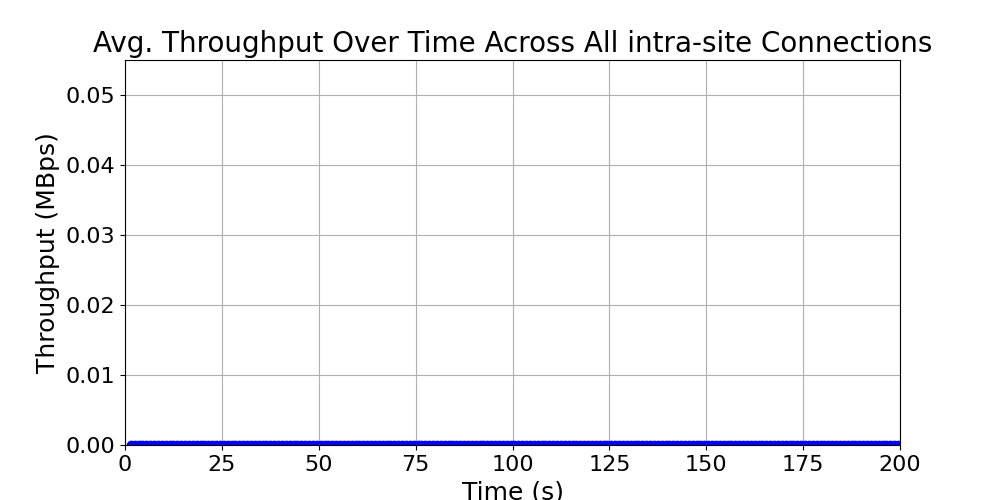

Values plotted in this chart, from the file beside it:
time_bin, throughput, time_bin_mid
[1, 2), 0.0, 1.5
[2, 3), 0.0, 2.5
[3, 4), 0.0, 3.5
[4, 5), 0.0, 4.5
[5, 6), 0.0, 5.5
[6, 7), 0.0, 6.5
[7, 8), 0.0, 7.5
[8, 9), 0.0, 8.5
[9, 10), 0.0, 9.5
[10, 11), 0.0, 10.5
[11, 12), 0.0, 11.5
[12, 13), 0.0, 12.5
[13, 14), 0.0, 13.5
[14, 15), 0.0, 14.5
[15, 16), 0.0, 15.5
[16, 17), 0.0, 16.5
[17, 18), 0.0, 17.5
[18, 19), 0.0, 18.5
[19, 20), 0.0, 19.5
[20, 21), 0.0, 20.5
[21, 22), 0.0, 21.5
[22, 23), 0.0, 22.5
[23, 24), 0.0, 23.5
[24, 25), 0.0, 24.5
[25, 26), 0.0, 25.5
[26, 27), 0.0, 26.5
[27, 28), 0.0, 27.5
[28, 29), 0.0, 28.5
[29, 30), 0.0, 29.5
[30, 31), 0.0, 30.5
[31, 32), 0.0, 31.5
[32, 33), 0.0, 32.5
[33, 34), 0.0, 33.5
[34, 35), 0.0, 34.5
[35, 36), 0.0, 35.5
[36, 37), 0.0, 36.5
[37, 38), 0.0, 37.5
[38, 39), 0.0, 38.5
[39, 40), 0.0, 39.5
[40, 41), 0.0, 40.5
[41, 42), 0.0, 41.5
[42, 43), 0.0, 42.5
[43, 44), 0.0, 43.5
[44, 45), 0.0, 44.5
[45, 46), 0.0, 45.5
[46, 47), 0.0, 46.5
[47, 48), 0.0, 47.5
[48, 49), 0.0, 48.5
[49, 50), 0.0, 49.5
[50, 51), 0.0, 50.5
[51, 52), 0.0, 51.5
[52, 53), 0.0, 52.5
[53, 54), 0.0, 53.5
[54, 55), 0.0, 54.5
[55, 56), 0.0, 55.5
[56, 57), 0.0, 56.5
[57, 58), 0.0, 57.5
[58, 59), 0.0, 58.5
[59, 60), 0.0, 59.5
[60, 61), 0.0, 60.5
... 139 more rows
